Labelled photos from "kualitas garam.v1i.folder", an image-classification folder in MuhammadAslam-aja/CITRA-GARAM. The possible labels are: layak, sedang, tidak.

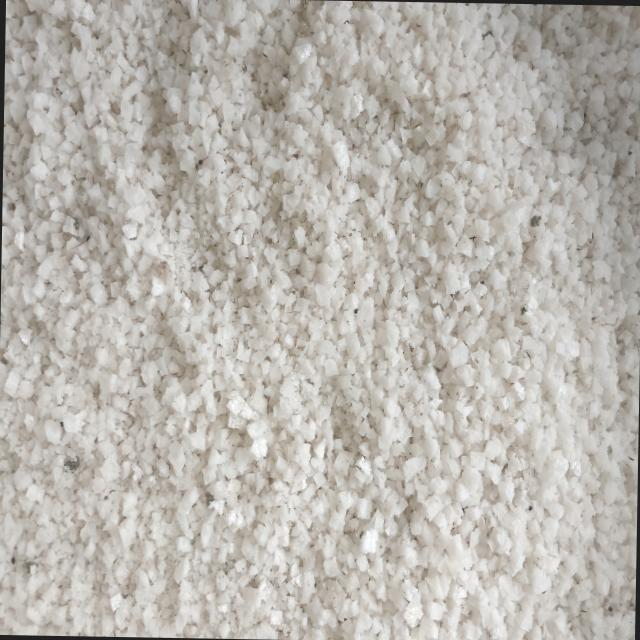
Label: tidak

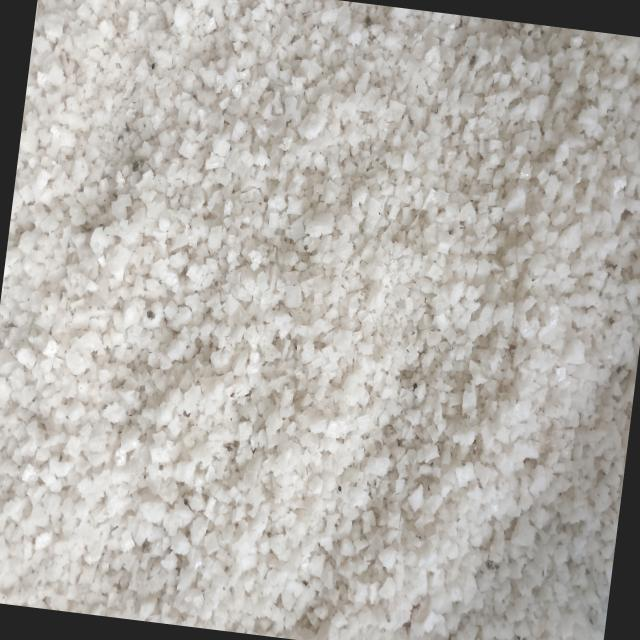
Label: tidak

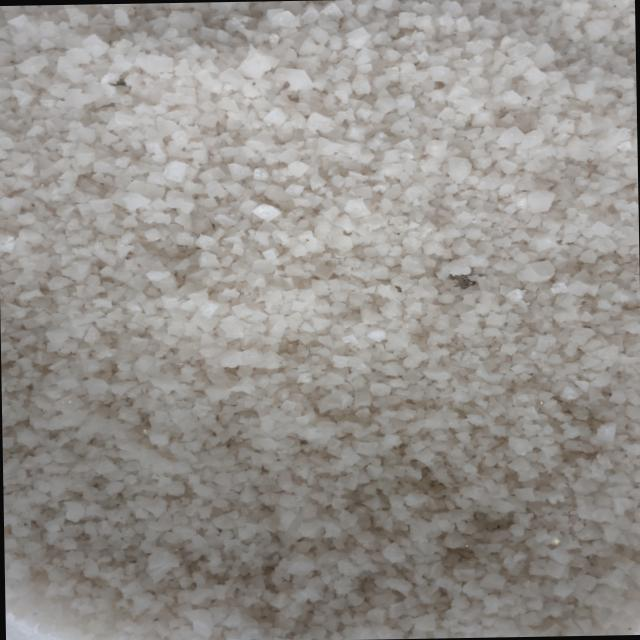
Label: sedang

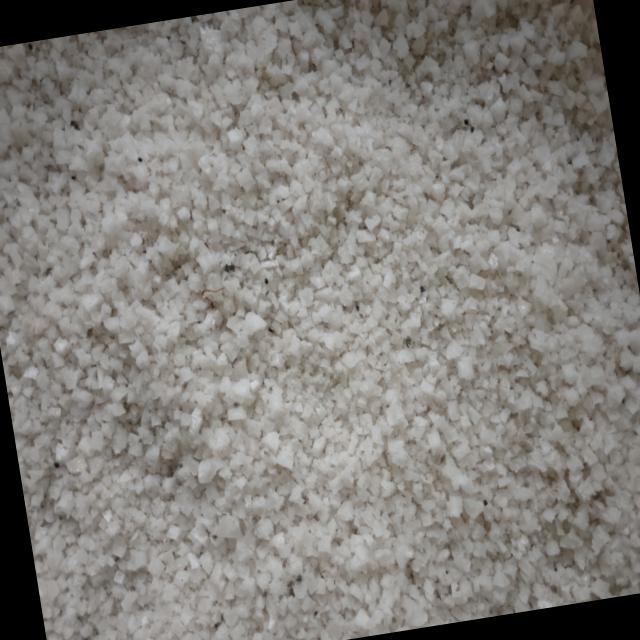
Label: tidak

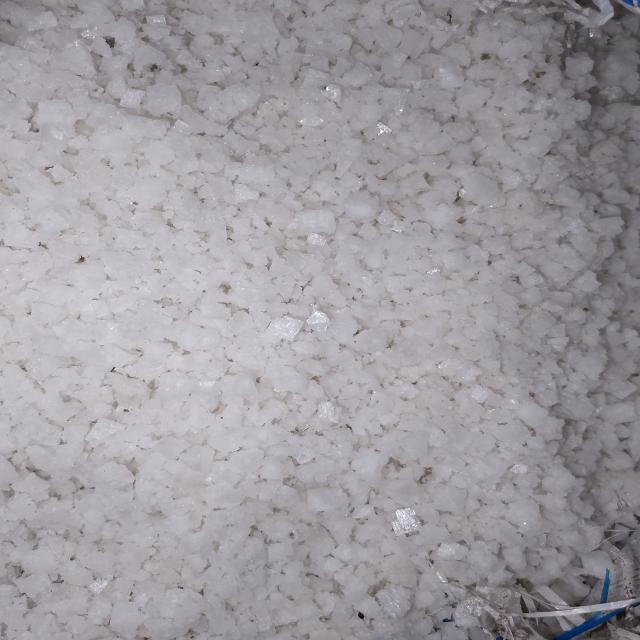
Label: layak

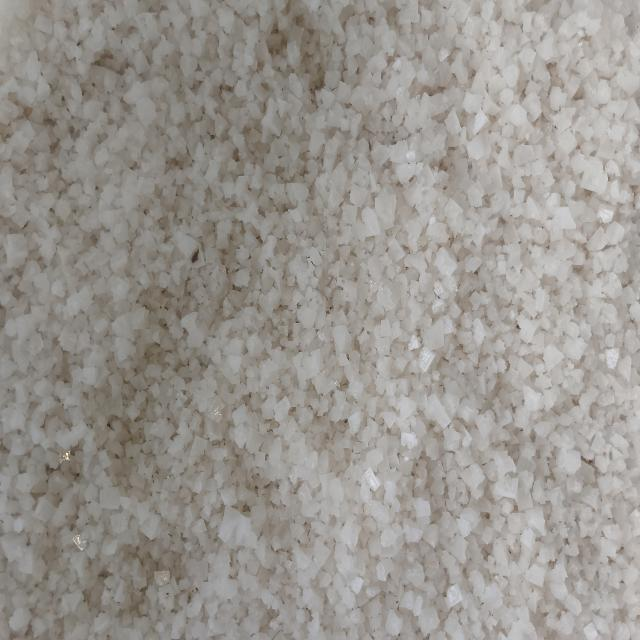
Label: sedang
